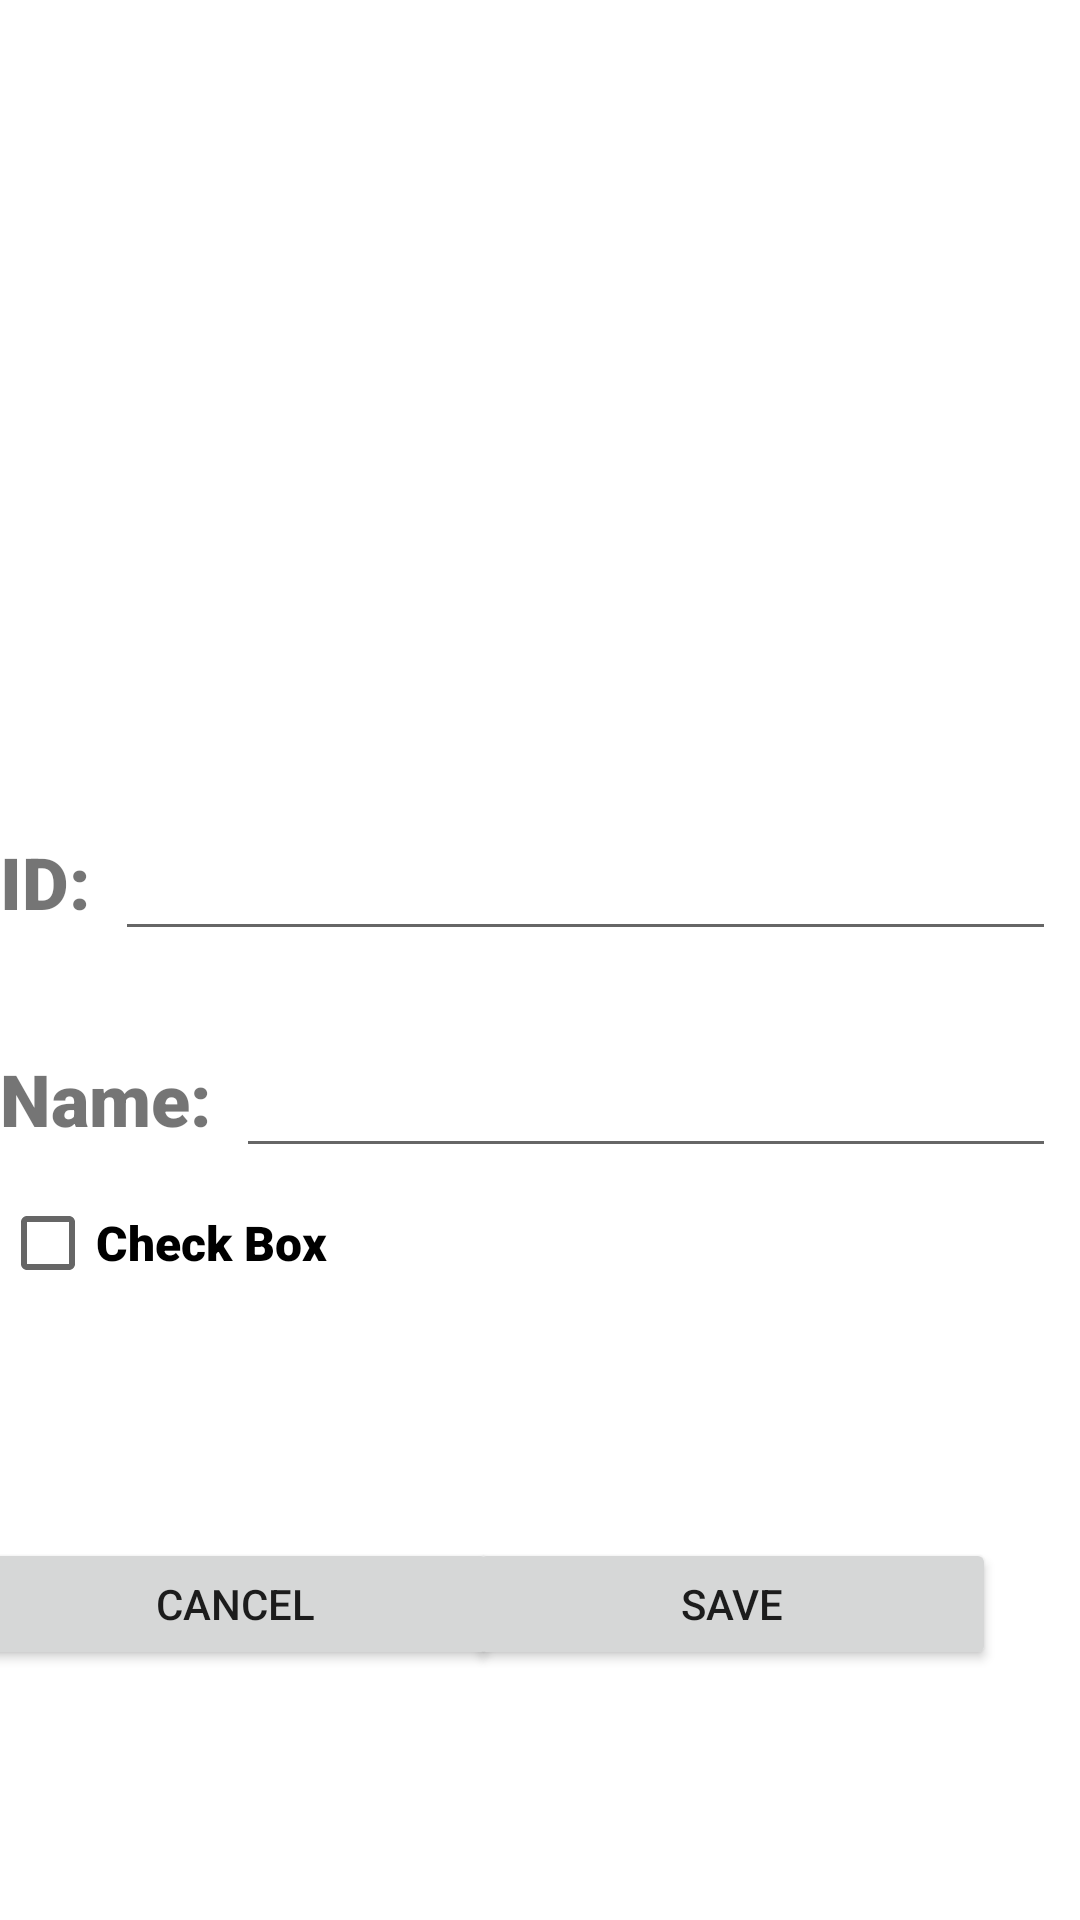

Produce the Android XML layout that renders to this screen, including the resource entries it uses.
<!-- AndroidManifest.xml: application theme Theme.StudentsApp -->
<!-- res/layout/activity_add_student.xml -->
<?xml version="1.0" encoding="utf-8"?>

<androidx.constraintlayout.widget.ConstraintLayout xmlns:android="http://schemas.android.com/apk/res/android"
    xmlns:app="http://schemas.android.com/apk/res-auto"
    xmlns:tools="http://schemas.android.com/tools"
    android:layout_width="match_parent"
    android:layout_height="match_parent"
    tools:context=".AddStudentActivity">

    <ImageView
        android:id="@+id/main_avatar_imv"
        android:layout_width="0dp"
        android:layout_height="0dp"
        android:layout_marginStart="8dp"
        android:layout_marginTop="40dp"
        android:layout_marginEnd="8dp"
        app:layout_constraintDimensionRatio="16:9"
        app:layout_constraintEnd_toEndOf="parent"
        app:layout_constraintHorizontal_bias="0.0"
        app:layout_constraintStart_toStartOf="parent"
        app:layout_constraintTop_toTopOf="parent"
        app:srcCompat="@drawable/avatar" />

    <TextView
        android:id="@+id/textView2"
        android:layout_width="wrap_content"
        android:layout_height="wrap_content"
        android:layout_marginTop="40dp"
        android:fontFamily="sans-serif-black"
        android:text="Name:"
        android:textSize="24sp"
        android:textStyle="bold"
        app:layout_constraintTop_toBottomOf="@+id/textView3"
        tools:ignore="MissingConstraints"
        tools:layout_editor_absoluteX="8dp" />

    <TextView
        android:id="@+id/textView3"
        android:layout_width="wrap_content"
        android:layout_height="wrap_content"
        android:layout_marginTop="44dp"
        android:fontFamily="sans-serif-black"
        android:text="ID:"
        android:textSize="24sp"
        android:textStyle="bold"
        app:layout_constraintTop_toBottomOf="@+id/main_avatar_imv"
        tools:ignore="MissingConstraints"
        tools:layout_editor_absoluteX="8dp" />

    <EditText
        android:id="@+id/main_name_et"
        android:layout_width="0dp"
        android:layout_height="wrap_content"
        android:layout_marginStart="8dp"
        android:layout_marginEnd="8dp"
        android:ems="10"
        android:inputType="textPersonName"
        android:textSize="24sp"
        app:layout_constraintBaseline_toBaselineOf="@+id/textView2"
        app:layout_constraintEnd_toEndOf="parent"
        app:layout_constraintHorizontal_bias="0.0"
        app:layout_constraintStart_toEndOf="@+id/textView2" />

    <EditText
        android:id="@+id/main_id_et"
        android:layout_width="0dp"
        android:layout_height="wrap_content"
        android:layout_marginStart="8dp"
        android:layout_marginEnd="8dp"
        android:ems="10"
        android:inputType="textPersonName"
        android:textSize="24sp"
        app:layout_constraintBaseline_toBaselineOf="@+id/textView3"
        app:layout_constraintEnd_toEndOf="parent"
        app:layout_constraintHorizontal_bias="0.0"
        app:layout_constraintStart_toEndOf="@+id/textView3" />

    <CheckBox
        android:id="@+id/main_cb"
        android:layout_width="wrap_content"
        android:layout_height="wrap_content"
        android:layout_marginTop="8dp"
        android:fontFamily="sans-serif-black"
        android:text="Check Box"
        android:textSize="16sp"
        android:textStyle="bold"
        app:layout_constraintTop_toBottomOf="@+id/textView2"
        tools:ignore="MissingConstraints"
        tools:layout_editor_absoluteX="8dp" />

    <Button
        android:id="@+id/main_cancel_btn"
        android:layout_width="176dp"
        android:layout_height="44dp"
        android:text="Cancel"
        app:layout_constraintBottom_toBottomOf="parent"
        app:layout_constraintEnd_toStartOf="@+id/main_save_btn"
        app:layout_constraintStart_toStartOf="parent"
        app:layout_constraintTop_toTopOf="parent"
        app:layout_constraintVertical_bias="0.86" />

    <Button
        android:id="@+id/main_save_btn"
        android:layout_width="176dp"
        android:layout_height="44dp"
        android:layout_marginEnd="28dp"
        android:text="Save"
        app:layout_constraintBottom_toBottomOf="parent"
        app:layout_constraintEnd_toEndOf="parent"
        app:layout_constraintTop_toTopOf="parent"
        app:layout_constraintVertical_bias="0.86" />
</androidx.constraintlayout.widget.ConstraintLayout>
<!-- resources referenced by this layout -->
<resources>
  <style name="Theme.StudentsApp" parent="Theme.MaterialComponents.DayNight.DarkActionBar">
          
          <item name="colorPrimary">@color/blue</item>
          <item name="colorPrimaryVariant">@color/lightBlue</item>
          <item name="colorOnPrimary">@color/white</item>
          
          <item name="colorSecondary">@color/lightTurquoise</item>
          <item name="colorSecondaryVariant">@color/Turquoise</item>
          <item name="colorOnSecondary">@color/black</item>
          
          <item name="android:statusBarColor" tools:targetApi="l">?attr/colorPrimaryVariant</item>
          
      </style>
  <color name="blue">#4682FB</color>
  <color name="lightBlue">#00B6EE</color>
  <color name="white">#FFFFFFFF</color>
  <color name="lightTurquoise">#3CDABA</color>
  <color name="Turquoise">#FF03DAC5</color>
  <color name="black">#FF000000</color>
</resources>
